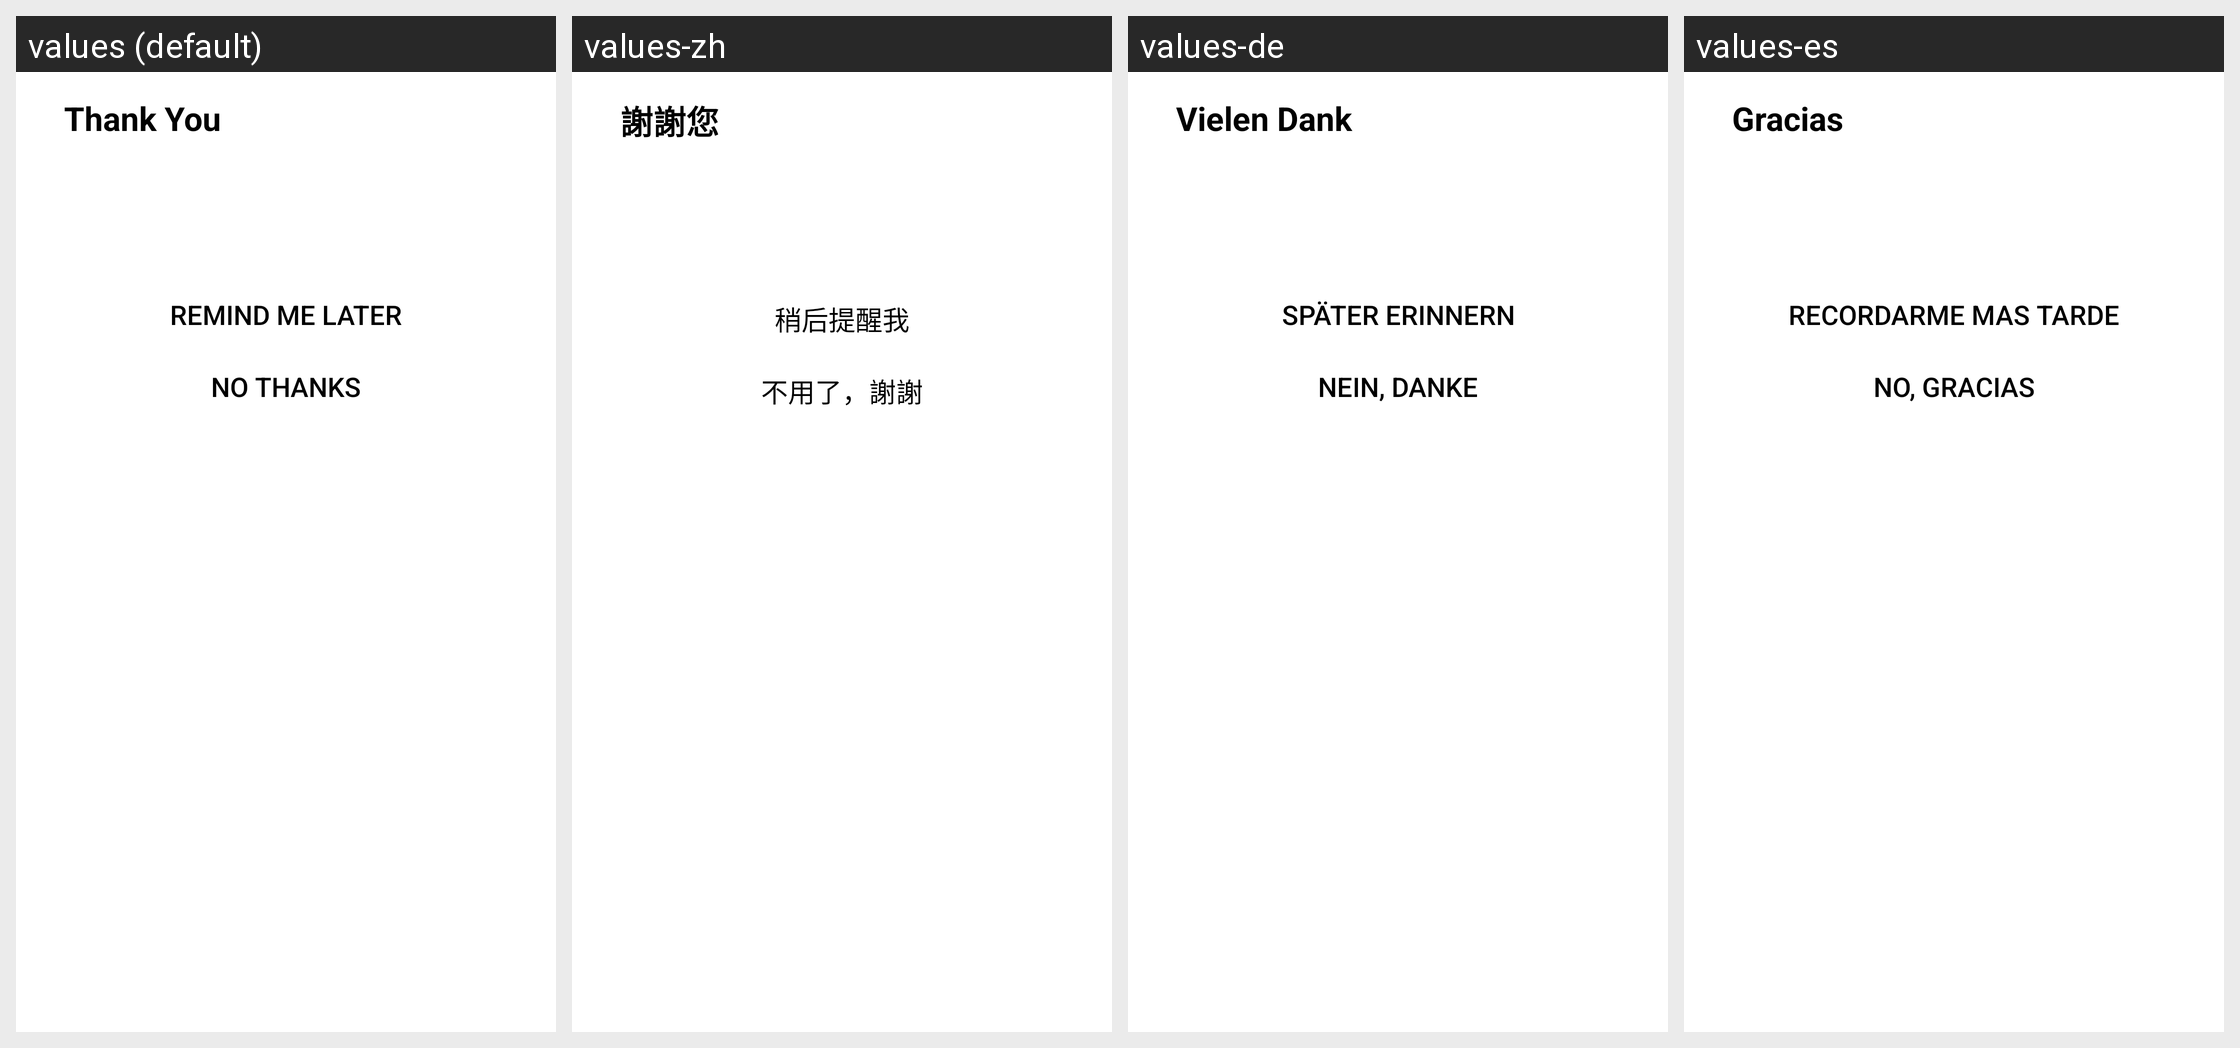

Strings drawn on this Android screen and how each of the app's shown locales translates them:
Android screen res/layout/apptentive_rating_dialog.xml rendered under 4 locales, left to right: values (default), values-zh, values-de, values-es. Device: Nexus 5 (rendered at 1080×1920; each locale shown at half size, 540×960, under a caption strip naming it); theme Theme.MaterialComponents.DayNight.NoActionBar.
Other locales in the repository, not shown: values-da, values-fr, values-fr-rCA, values-it, values-ja, values-nl, values-pt, values-ru, values-sv, values-zh-rCN, values-zh-rTW.
Strings drawn on this screen, with the default value and each locale's value (text and hints the layout hard-codes, and strings that could not be matched under every locale, appear in the picture but are not listed):

apptentive_thank_you
  values: Thank You
  values-zh: 謝謝您
  values-de: Vielen Dank
  values-es: Gracias

apptentive_no_thanks
  values: No thanks
  values-zh: 不用了，謝謝
  values-de: Nein, danke
  values-es: No, gracias
